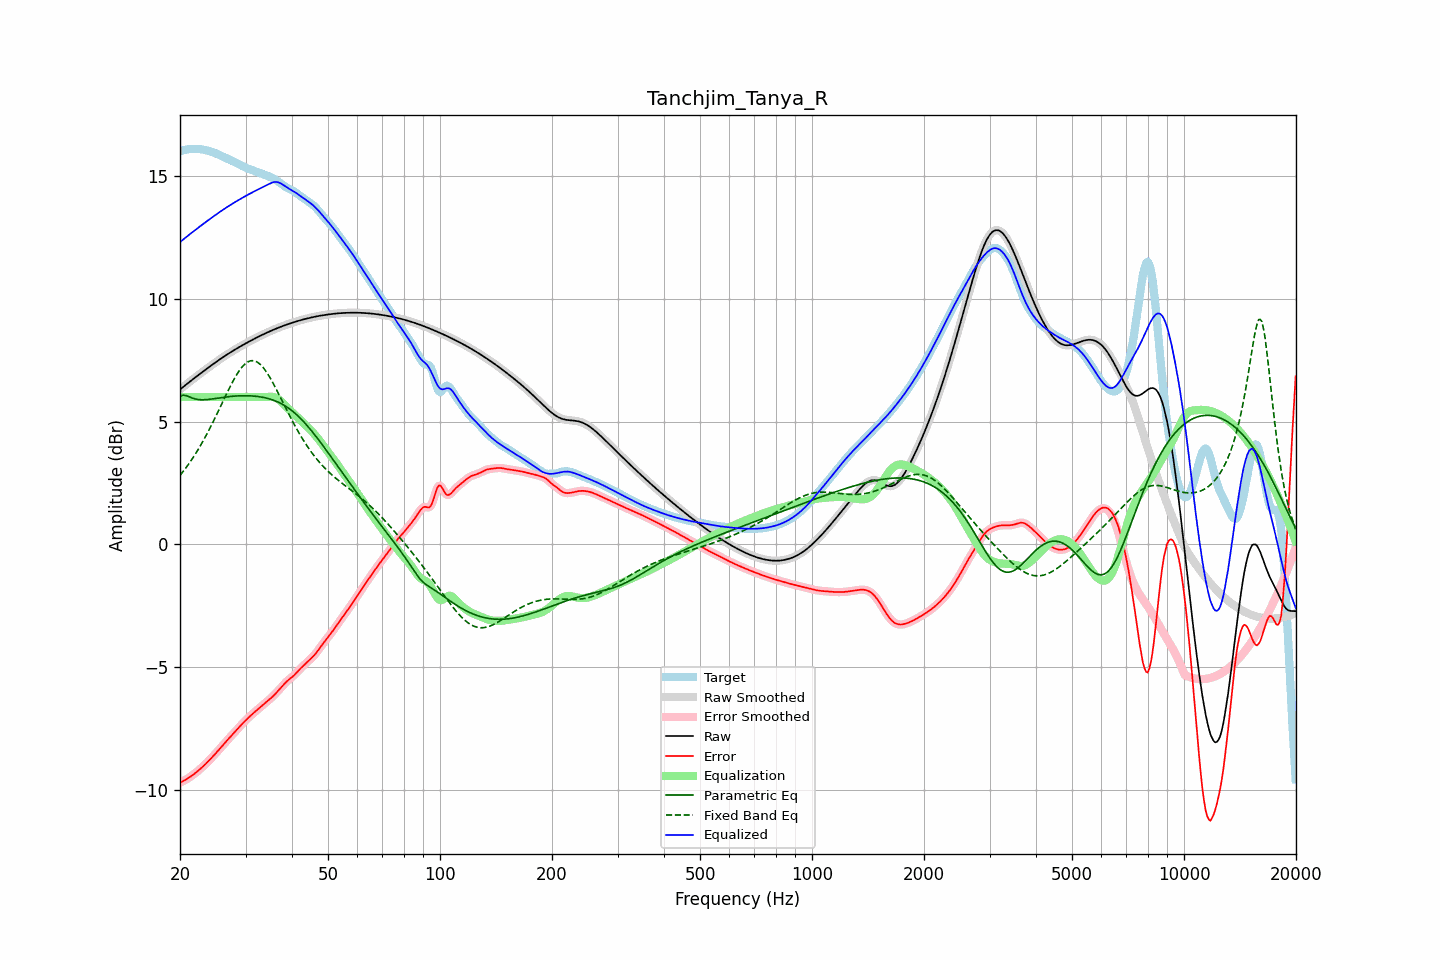

The data file committed next to this chart (first rows):
frequency, raw, error, smoothed, error_smoothed, equalization, parametric_eq, fixed_band_eq, equalized_raw, equalized_smoothed, target
20.00, 6.31, -9.69, 6.31, -9.69, 6.00, 6.03, 2.81, 12.31, 12.31, 16.00
20.20, 6.36, -9.66, 6.36, -9.66, 6.00, 6.05, 2.89, 12.36, 12.36, 16.02
20.40, 6.41, -9.63, 6.41, -9.63, 6.00, 6.08, 2.97, 12.41, 12.41, 16.04
20.61, 6.47, -9.59, 6.47, -9.59, 6.00, 6.07, 3.06, 12.47, 12.47, 16.06
20.81, 6.52, -9.55, 6.52, -9.55, 6.00, 6.06, 3.15, 12.52, 12.52, 16.07
21.02, 6.57, -9.51, 6.57, -9.51, 6.00, 6.03, 3.24, 12.57, 12.57, 16.08
21.23, 6.62, -9.47, 6.62, -9.47, 6.00, 6.00, 3.33, 12.62, 12.62, 16.09
21.44, 6.67, -9.42, 6.67, -9.42, 6.00, 5.98, 3.43, 12.67, 12.67, 16.10
21.66, 6.72, -9.38, 6.72, -9.38, 6.00, 5.95, 3.52, 12.72, 12.72, 16.10
21.87, 6.77, -9.33, 6.77, -9.33, 6.00, 5.93, 3.62, 12.77, 12.77, 16.10
22.09, 6.82, -9.28, 6.82, -9.28, 6.00, 5.91, 3.73, 12.82, 12.82, 16.10
22.31, 6.87, -9.22, 6.87, -9.22, 6.00, 5.90, 3.83, 12.87, 12.87, 16.10
22.54, 6.92, -9.17, 6.92, -9.17, 6.00, 5.89, 3.94, 12.92, 12.92, 16.09
22.76, 6.97, -9.11, 6.97, -9.11, 6.00, 5.89, 4.06, 12.97, 12.97, 16.08
22.99, 7.02, -9.05, 7.02, -9.05, 6.00, 5.89, 4.17, 13.02, 13.02, 16.07
23.22, 7.07, -8.99, 7.07, -8.99, 6.00, 5.89, 4.29, 13.07, 13.07, 16.06
23.45, 7.12, -8.93, 7.12, -8.93, 6.00, 5.89, 4.41, 13.12, 13.12, 16.05
23.69, 7.17, -8.86, 7.17, -8.86, 6.00, 5.90, 4.53, 13.17, 13.17, 16.03
23.92, 7.22, -8.80, 7.22, -8.80, 6.00, 5.90, 4.66, 13.22, 13.22, 16.01
24.16, 7.26, -8.73, 7.26, -8.73, 6.00, 5.91, 4.78, 13.26, 13.26, 15.99
24.40, 7.31, -8.66, 7.31, -8.66, 6.00, 5.92, 4.91, 13.31, 13.31, 15.97
24.65, 7.36, -8.59, 7.36, -8.59, 6.00, 5.93, 5.05, 13.36, 13.36, 15.95
24.89, 7.41, -8.52, 7.41, -8.52, 6.00, 5.94, 5.18, 13.41, 13.41, 15.92
25.14, 7.45, -8.44, 7.45, -8.44, 6.00, 5.95, 5.31, 13.45, 13.45, 15.89
25.39, 7.50, -8.37, 7.50, -8.37, 6.00, 5.96, 5.45, 13.50, 13.50, 15.87
25.65, 7.54, -8.29, 7.54, -8.29, 6.00, 5.97, 5.59, 13.54, 13.54, 15.84
25.91, 7.59, -8.22, 7.59, -8.22, 6.00, 5.98, 5.72, 13.59, 13.59, 15.81
26.16, 7.63, -8.14, 7.63, -8.14, 6.00, 5.99, 5.86, 13.63, 13.63, 15.77
26.43, 7.67, -8.07, 7.67, -8.07, 6.00, 6.00, 6.00, 13.67, 13.67, 15.74
26.69, 7.72, -7.99, 7.72, -7.99, 6.00, 6.01, 6.13, 13.72, 13.72, 15.71
26.96, 7.76, -7.92, 7.76, -7.92, 6.00, 6.01, 6.27, 13.76, 13.76, 15.68
27.23, 7.80, -7.85, 7.80, -7.85, 6.00, 6.02, 6.40, 13.80, 13.80, 15.65
27.50, 7.84, -7.78, 7.84, -7.78, 6.00, 6.03, 6.53, 13.84, 13.84, 15.62
27.77, 7.88, -7.71, 7.88, -7.71, 6.00, 6.03, 6.65, 13.88, 13.88, 15.59
28.05, 7.92, -7.64, 7.92, -7.64, 6.00, 6.04, 6.77, 13.92, 13.92, 15.56
28.33, 7.96, -7.57, 7.96, -7.57, 6.00, 6.04, 6.88, 13.96, 13.96, 15.53
28.62, 8.00, -7.49, 8.00, -7.49, 6.00, 6.05, 6.99, 14.00, 14.00, 15.50
28.90, 8.04, -7.42, 8.04, -7.42, 6.00, 6.05, 7.08, 14.04, 14.04, 15.46
29.19, 8.08, -7.35, 8.08, -7.35, 6.00, 6.05, 7.17, 14.08, 14.08, 15.42
29.48, 8.11, -7.28, 8.11, -7.28, 6.00, 6.05, 7.25, 14.11, 14.11, 15.39
29.78, 8.15, -7.21, 8.15, -7.21, 6.00, 6.05, 7.32, 14.15, 14.15, 15.36
30.08, 8.19, -7.14, 8.19, -7.14, 6.00, 6.05, 7.37, 14.19, 14.19, 15.33
30.38, 8.22, -7.08, 8.22, -7.08, 6.00, 6.05, 7.42, 14.22, 14.22, 15.30
30.68, 8.26, -7.02, 8.26, -7.02, 6.00, 6.05, 7.45, 14.26, 14.26, 15.28
30.99, 8.29, -6.96, 8.29, -6.96, 6.00, 6.05, 7.48, 14.29, 14.29, 15.25
31.30, 8.33, -6.90, 8.33, -6.90, 6.00, 6.04, 7.48, 14.33, 14.33, 15.23
31.61, 8.36, -6.84, 8.36, -6.84, 6.00, 6.04, 7.48, 14.36, 14.36, 15.20
31.93, 8.40, -6.79, 8.40, -6.79, 6.00, 6.03, 7.45, 14.40, 14.40, 15.18
32.24, 8.43, -6.73, 8.43, -6.73, 6.00, 6.02, 7.43, 14.43, 14.43, 15.16
32.57, 8.46, -6.67, 8.46, -6.67, 6.00, 6.02, 7.38, 14.46, 14.46, 15.14
32.89, 8.49, -6.62, 8.49, -6.62, 6.00, 6.01, 7.32, 14.49, 14.49, 15.11
33.22, 8.53, -6.56, 8.53, -6.56, 6.00, 5.99, 7.26, 14.53, 14.53, 15.09
33.55, 8.56, -6.50, 8.56, -6.50, 6.00, 5.98, 7.18, 14.56, 14.56, 15.06
33.89, 8.59, -6.45, 8.59, -6.45, 6.00, 5.97, 7.09, 14.59, 14.59, 15.03
34.23, 8.62, -6.39, 8.62, -6.39, 6.00, 5.95, 7.00, 14.62, 14.62, 15.01
34.57, 8.65, -6.34, 8.65, -6.34, 6.01, 5.94, 6.89, 14.66, 14.66, 14.98
34.92, 8.68, -6.28, 8.68, -6.28, 6.01, 5.92, 6.79, 14.69, 14.69, 14.96
35.27, 8.71, -6.23, 8.71, -6.23, 6.01, 5.90, 6.67, 14.72, 14.72, 14.93
35.62, 8.73, -6.16, 8.73, -6.16, 6.01, 5.87, 6.55, 14.74, 14.74, 14.90
35.97, 8.76, -6.10, 8.76, -6.10, 5.99, 5.85, 6.43, 14.75, 14.75, 14.86
... 635 more rows
